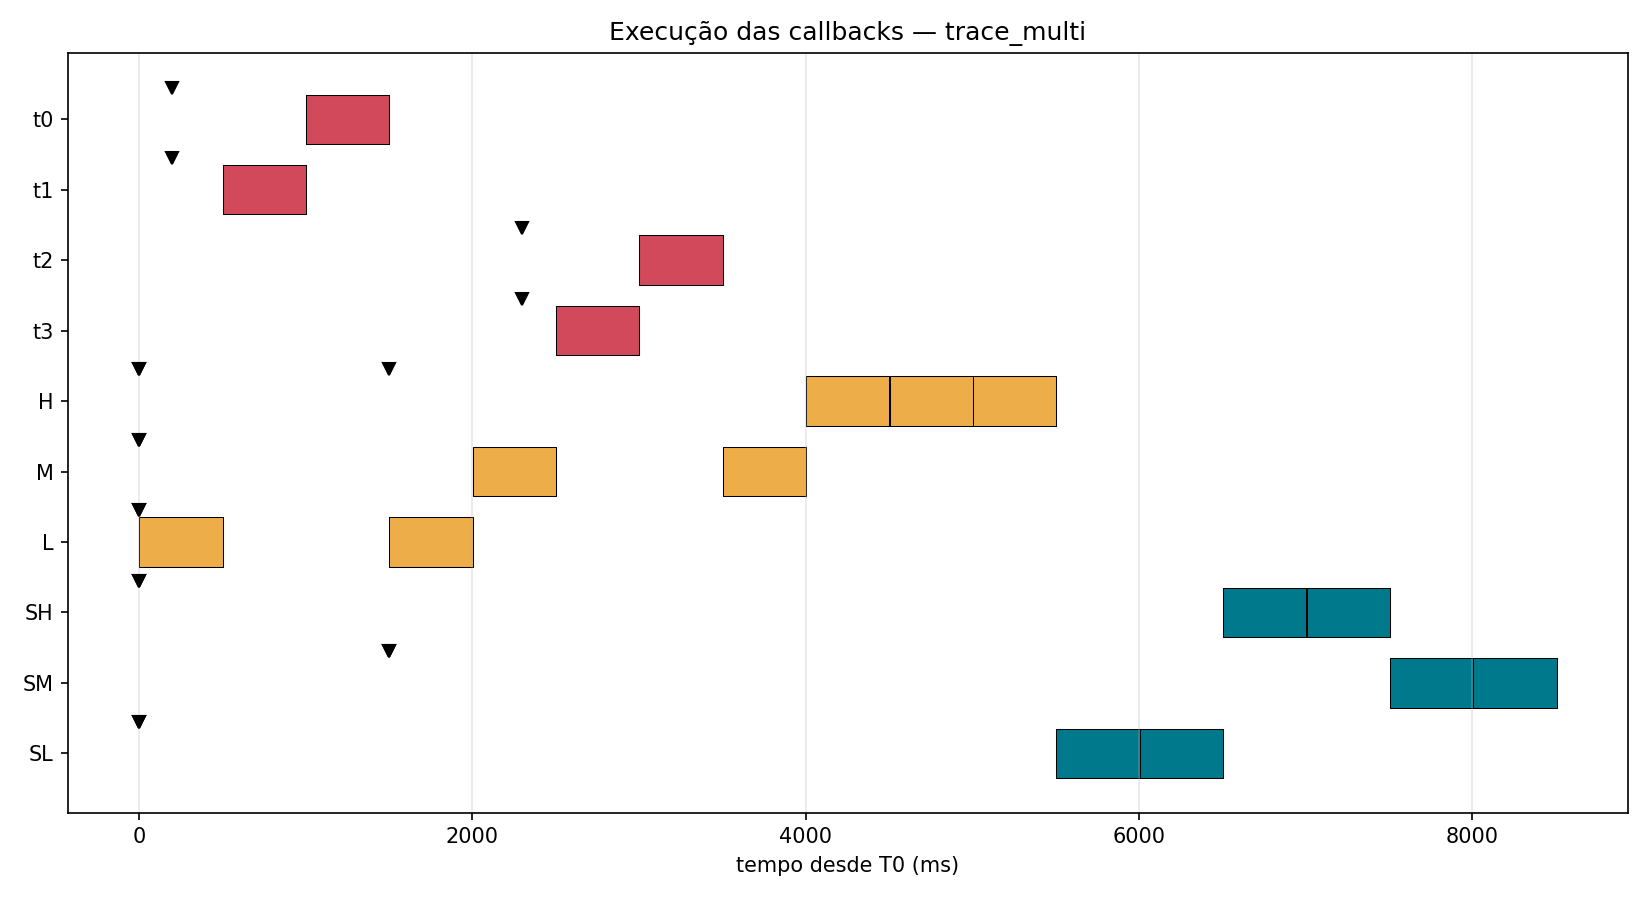

Data behind this chart, as committed beside it:
evento, nome, inicio_ms, fim_ms
arrive, t0, 200, 200
arrive, t1, 200, 200
arrive, t2, 2300, 2300
arrive, t3, 2300, 2300
arrive, L, 0.4549, 0.4544
arrive, M, 0.5821, 0.5819
arrive, H, 0.6085, 0.6084
arrive, SH, 0.6238, 0.6237
arrive, SL, 0.6867, 0.6864
arrive, L, 0.7099, 0.7098
arrive, M, 0.7222, 0.7221
arrive, H, 0.7334, 0.7333
arrive, SH, 0.744, 0.7438
arrive, SL, 0.7636, 0.763
run, L, 1.468, 501.5
run, t1, 502.1, 1002
arrive, SM, 1500, 1500
arrive, SM, 1500, 1500
arrive, H, 1500, 1500
run, t0, 1002, 1502
run, L, 1503, 2003
run, M, 2003, 2503
run, t3, 2503, 3003
run, t2, 3003, 3503
run, M, 3504, 4004
run, H, 4004, 4504
run, H, 4504, 5004
run, H, 5005, 5505
run, SL, 5505, 6005
run, SL, 6005, 6505
run, SH, 6506, 7006
run, SH, 7007, 7507
run, SM, 7507, 8007
run, SM, 8008, 8508
